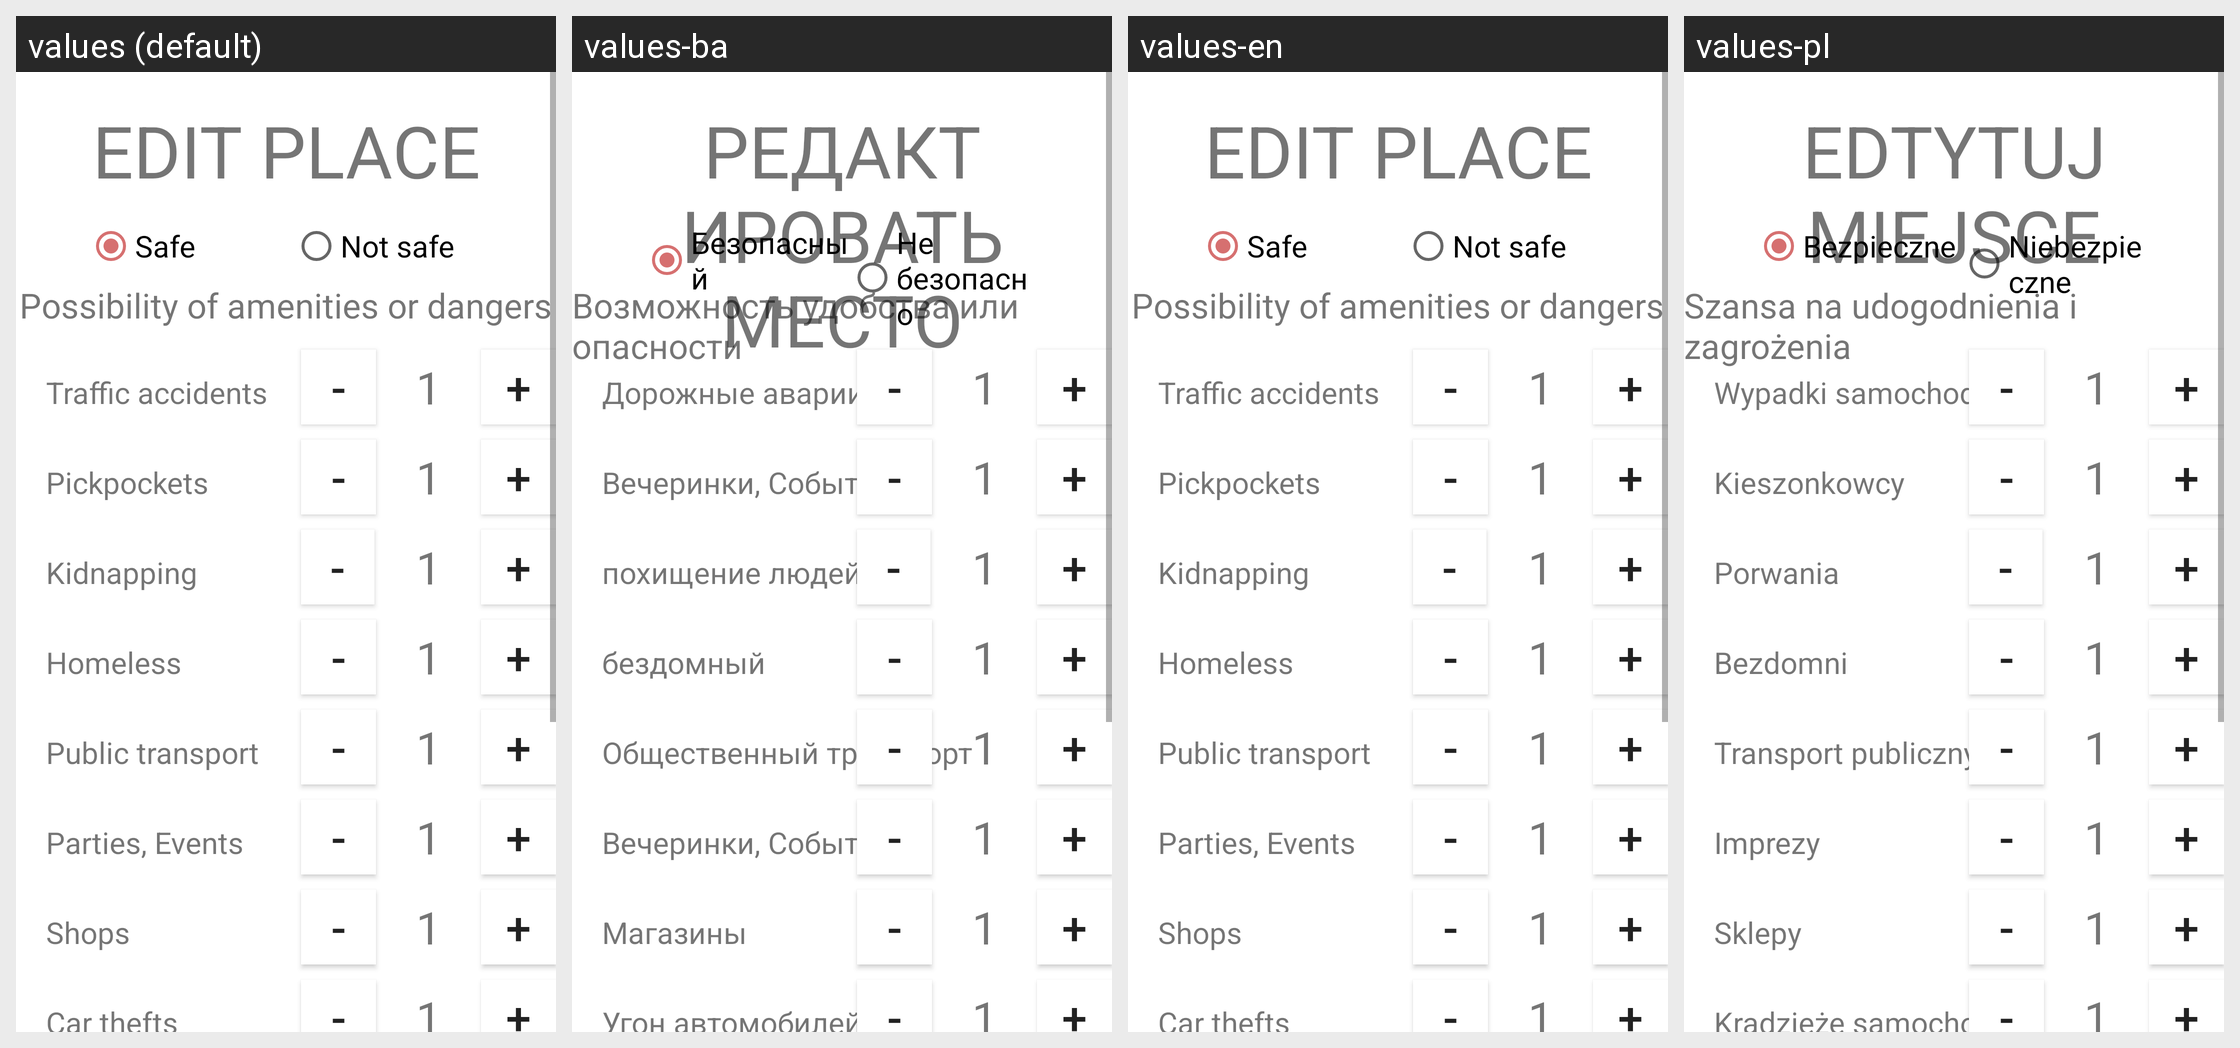

Translations of the strings shown on this Android screen, per locale in the grid:
Android screen res/layout/fragment_f__edit_place.xml rendered under 4 locales, left to right: values (default), values-ba, values-en, values-pl. Device: Nexus 5 (rendered at 1080×1920; each locale shown at half size, 540×960, under a caption strip naming it); theme AppTheme.
Strings drawn on this screen, with the default value and each locale's value (text and hints the layout hard-codes, and strings that could not be matched under every locale, appear in the picture but are not listed):

edit_place
  values: EDIT PLACE
  values-ba: РЕДАКТИРОВАТЬ МЕСТО
  values-en: EDIT PLACE
  values-pl: EDTYTUJ MIEJSCE

safePlace
  values: Safe
  values-ba: Безопасный
  values-en: Safe
  values-pl: Bezpieczne

notSafe
  values: Not safe
  values-ba: Не безопасно
  values-en: Not safe
  values-pl: Niebezpieczne

possibility_of_amenities_or_dangers
  values: Possibility of amenities or dangers
  values-ba: Возможность удобства или опасности 
  values-en: Possibility of amenities or dangers
  values-pl: Szansa na udogodnienia i zagrożenia

traffic_accidents
  values: Traffic accidents
  values-ba: Дорожные аварии 
  values-en: Traffic accidents
  values-pl: Wypadki samochodowe

pickpockets
  values: Pickpockets
  values-ba: Вечеринки, События 
  values-en: Pickpockets
  values-pl: Kieszonkowcy

kidnapping
  values: Kidnapping
  values-ba: похищение людей 
  values-en: Kidnapping
  values-pl: Porwania

homeless
  values: Homeless
  values-ba: бездомный
  values-en: Homeless
  values-pl: Bezdomni

public_transport
  values: Public transport
  values-ba: Общественный транспорт 
  values-en: Public transport
  values-pl: Transport publiczny

parties_events
  values: Parties, Events
  values-ba: Вечеринки, События 
  values-en: Parties, Events
  values-pl: Imprezy

shops
  values: Shops
  values-ba: Магазины
  values-en: Shops
  values-pl: Sklepy

car_thefts
  values: Car thefts
  values-ba: Угон автомобилей 
  values-en: Car thefts
  values-pl: Kradzieże samochodów
